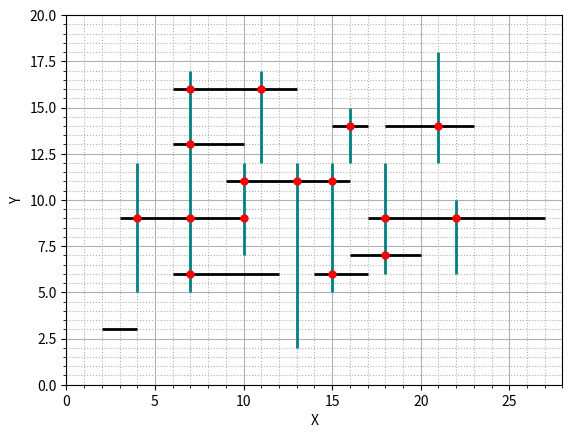

Write Python code to recreate this figure.
# %%
import matplotlib.pyplot as plt

# %%
fig, ax = plt.subplots()
# plot horizontalines
plt.hlines(y=3, xmin=2, xmax=4, linewidth=2, color='black')
plt.hlines(y=6, xmin=6, xmax=12, linewidth=2, color='black')
plt.hlines(y=6, xmin=14, xmax=17, linewidth=2, color='black')
plt.hlines(y=7, xmin=16, xmax=20, linewidth=2, color='black')
plt.hlines(y=9, xmin=3, xmax=10, linewidth=2, color='black')
plt.hlines(y=9, xmin=17, xmax=27, linewidth=2, color='black')
plt.hlines(y=11, xmin=9, xmax=16, linewidth=2, color='black')
plt.hlines(y=13, xmin=6, xmax=10, linewidth=2, color='black')
plt.hlines(y=14, xmin=15, xmax=17, linewidth=2, color='black')
plt.hlines(y=14, xmin=18, xmax=23, linewidth=2, color='black')
plt.hlines(y=16, xmin=6, xmax=13, linewidth=2, color='black')
# plot vertical
plt.vlines(x=    [4, 7, 10,11,13,15,16,18,21,22], 
            ymin=[5, 5, 7 ,12,2 ,5 ,12,6 ,12,6 ],
           ymax= [12,17,12,17,12,12,15,12,18,10], colors='teal', ls='-', lw=2)

# plot intersect
plt.plot(4, 9, marker="o", markersize=5, color="red")
plt.plot(7, 9, marker="o", markersize=5, color="red")
plt.plot(10, 9, marker="o", markersize=5, color="red")
plt.plot(7, 6, marker="o", markersize=5, color="red")
plt.plot(7, 16, marker="o", markersize=5, color="red")
plt.plot(7, 13, marker="o", markersize=5, color="red")
plt.plot(10, 11, marker="o", markersize=5, color="red")
plt.plot(11, 16, marker="o", markersize=5, color="red")
plt.plot(13, 11, marker="o", markersize=5, color="red")
plt.plot(15, 11, marker="o", markersize=5, color="red")
plt.plot(15, 6, marker="o", markersize=5, color="red")
plt.plot(16, 14, marker="o", markersize=5, color="red")
plt.plot(18, 7, marker="o", markersize=5, color="red")
plt.plot(18, 9, marker="o", markersize=5, color="red")
plt.plot(21, 14, marker="o", markersize=5, color="red")
plt.plot(22, 9, marker="o", markersize=5, color="red")
ax.minorticks_on()
plt.grid(which = "major", linestyle='-')
plt.grid(which = "minor", linestyle=':')
plt.xlim([0,28])
plt.ylim([0,20])
plt.xlabel("X")
plt.ylabel("Y")
plt.show()

# %%



